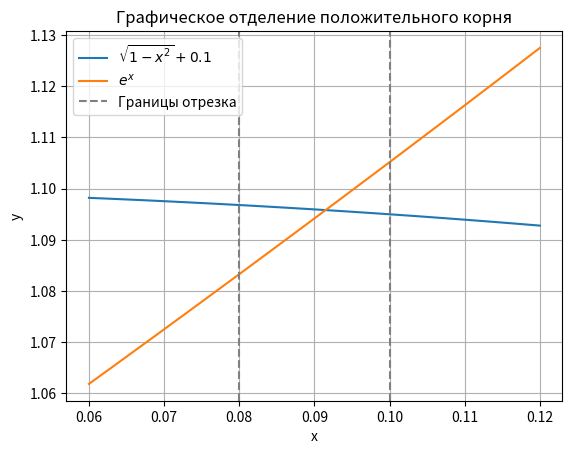

Here is the Python script that generated this plot:
from math import exp, isfinite, log, sqrt


def f(x):
    return sqrt(1 - x * x) - exp(x) + 0.1


def df(x):
    return -x / sqrt(1 - x * x) - exp(x)


def simple_iteration(x0, left, right, epsilon, q, max_iterations):
    x = x0
    history = [x]

    for _ in range(max_iterations):
        # Формулы (2.5)–(2.6): из e^x = sqrt(1 - x^2) + 0.1 выделяем x.
        x_new = log(sqrt(1 - x * x) + 0.1)
        if not left <= x_new <= right:
            return history, "Итерация вышла за пределы отрезка."

        history.append(x_new)
        # Формула (2.7): оценка ошибки по двум соседним приближениям.
        error_bound = q / (1 - q) * abs(x_new - x)
        if error_bound <= epsilon:
            return history, None

        x = x_new

    return history, "Лимит итераций исчерпан."


def newton(x0, left, right, epsilon, max_iterations):
    x = x0
    history = [x]

    for _ in range(max_iterations):
        derivative = df(x)
        if abs(derivative) <= 1e-12:
            return history, "Производная слишком мала для деления."

        # Формула (2.2): следующий x — пересечение касательной с осью Ox.
        x_new = x - f(x) / derivative
        if not left <= x_new <= right:
            return history, "Итерация вышла за пределы отрезка."

        history.append(x_new)
        if abs(x_new - x) <= epsilon and abs(f(x_new)) <= epsilon:
            return history, None

        x = x_new

    return history, "Лимит итераций исчерпан."


def print_result(name, history, stop_reason, control_root):
    print(f"\n{name}")
    print("Итерация | Отклонение от контрольного корня")
    iterations = len(history) - 1
    for k in range(min(iterations + 1, 8)):
        print(f"{k:8d} | {abs(history[k] - control_root):.3e}")

    x = history[-1]
    final_error = abs(x - control_root)
    if iterations >= 8:
        print(f"     ...\n{iterations:8d} | {final_error:.3e}")

    print(f"Число итераций: {iterations}")
    if stop_reason is None and x > 0:
        print(f"Положительный корень x ≈ {x:.16g}")
        initial_error = abs(history[0] - control_root)
        print(f"Отклонение уменьшилось с {initial_error:.3e} до {final_error:.3e}.")
    else:
        print(stop_reason or "Полученное приближение не является положительным.")
        print(f"Последнее приближение x = {x:.16g}")
    print(f"Невязка |f(x)| = {abs(f(x)):.3e}")


def plot_curves(left, right):
    from matplotlib import pyplot as plt

    width = right - left
    plot_left = max(0.0, left - width)
    plot_right = min(1.0, right + width)
    x_values = []
    sqrt_values = []
    exp_values = []
    for i in range(101):
        x = plot_left + (plot_right - plot_left) * i / 100
        x_values.append(x)
        sqrt_values.append(sqrt(1 - x * x) + 0.1)
        exp_values.append(exp(x))

    plt.plot(x_values, sqrt_values, label=r"$\sqrt{1-x^2}+0.1$")
    plt.plot(x_values, exp_values, label=r"$e^x$")
    plt.axvline(left, color="gray", linestyle="--", label="Границы отрезка")
    plt.axvline(right, color="gray", linestyle="--")
    plt.xlabel("x")
    plt.ylabel("y")
    plt.title("Графическое отделение положительного корня")
    plt.grid(True)
    plt.legend()
    plt.show()


def main():
    # Вариант №3. Отрезок выбран по графику пересечения двух кривых.
    left = 0.08
    right = 0.10
    x0 = right  # Здесь f(x0) < 0 и f''(x0) < 0, поэтому f(x0)*f''(x0) > 0.
    epsilon = 1e-6
    q = 0.10  # Верхняя граница |phi'(x)| на выбранном отрезке.
    max_iterations = 100

    if not isfinite(epsilon) or epsilon <= 0:
        print("Ошибка: epsilon должна быть положительным конечным числом.")
        return
    if not 0 <= left < right < 1:
        print("Ошибка: отрезок должен лежать в области 0 <= x < 1.")
        return

    print("Вариант №3. Уравнение sqrt(1 - x^2) - exp(x) + 0.1 = 0")
    print(f"Отрезок [{left}, {right}], начальное приближение x0 = {x0:g}")
    f_left = f(left)
    f_right = f(right)
    print(f"f({left:g}) = {f_left:+.6e}, f({right:g}) = {f_right:+.6e}")
    if f_left * f_right >= 0:
        print("На концах отрезка нет смены знака.")
        return
    print(f"Заданная точность epsilon = {epsilon:g}")

    iteration_history, iteration_stop = simple_iteration(
        x0, left, right, epsilon, q, max_iterations
    )
    newton_history, newton_stop = newton(x0, left, right, epsilon, max_iterations)

    # Независимое приближение из деления отрезка пополам служит только проверкой.
    control_root = 0.0914901486357767
    print_result("Метод простой итерации", iteration_history, iteration_stop, control_root)
    print_result("Метод Ньютона", newton_history, newton_stop, control_root)

    if iteration_stop is None and newton_stop is None:
        if len(newton_history) < len(iteration_history):
            print("\nДля этой точности метод Ньютона потребовал меньше итераций.")
        elif len(iteration_history) < len(newton_history):
            print("\nДля этой точности метод простой итерации потребовал меньше итераций.")
        else:
            print("\nОба метода потребовали одинаковое число итераций.")

    plot_curves(left, right)


if __name__ == "__main__":
    main()
